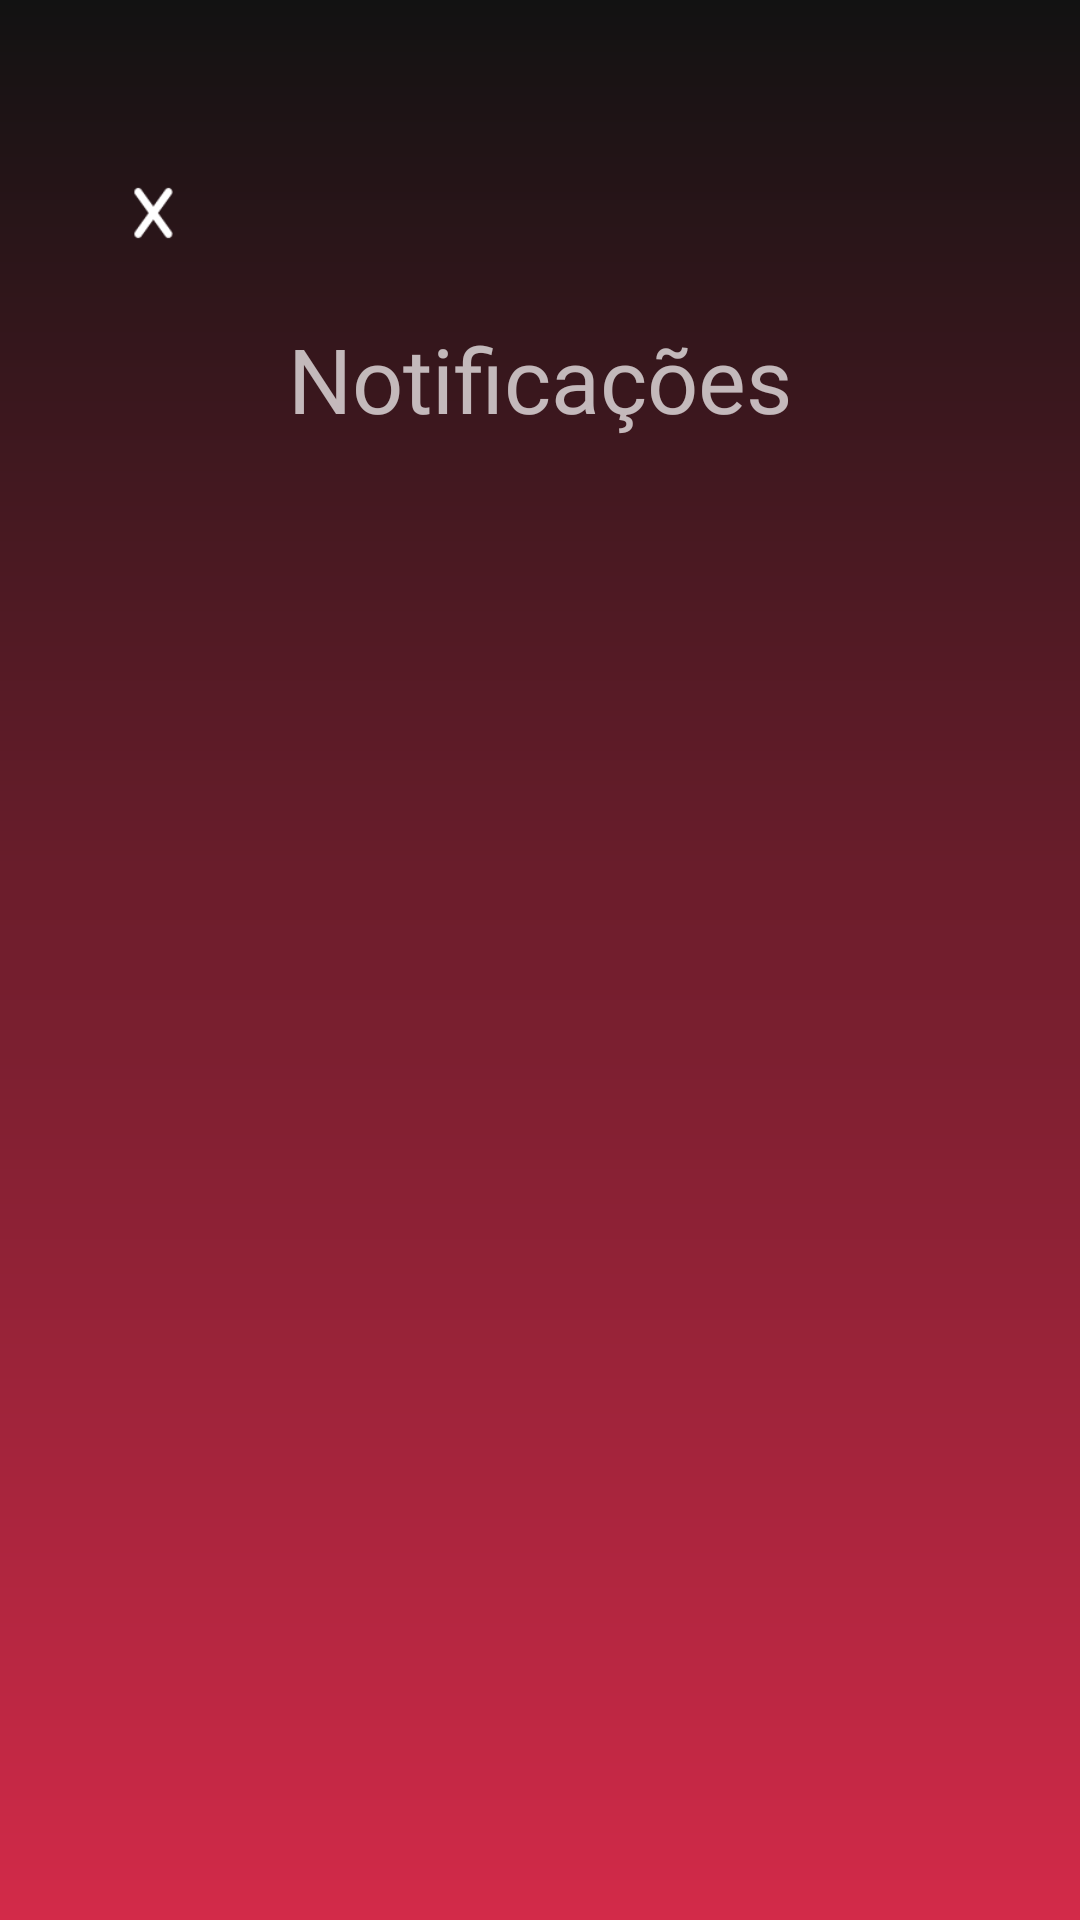

The Android layout XML behind this screen, and the referenced resources:
<!-- AndroidManifest.xml: application theme Theme.Carteira -->
<!-- res/layout/activity_notificacao.xml -->
<?xml version="1.0" encoding="utf-8"?>
<LinearLayout
    xmlns:android="http://schemas.android.com/apk/res/android"
    xmlns:app="http://schemas.android.com/apk/res-auto"
    xmlns:tools="http://schemas.android.com/tools"
    android:id="@+id/main"
    android:layout_width="match_parent"
    android:layout_height="match_parent"
    android:background="@drawable/gradient_background"
    tools:context=".NotificacaoActivity"
    android:padding="16dp">

    <LinearLayout
        android:layout_width="match_parent"
        android:layout_height="wrap_content"
        android:orientation="vertical">

        <Button
            android:id="@+id/back_button"
            android:layout_width="30dp"
            android:layout_marginLeft="20dp"
            android:layout_marginBottom="20dp"
            android:layout_height="30dp"
            android:layout_marginTop="40dp"
            android:background="@drawable/xiszao"/>

        <TextView
            android:layout_width="match_parent"
            android:layout_height="wrap_content"
            android:text="Notificações"
            android:gravity="center"
            android:fontFamily="@font/poppins"
            android:textSize="30dp">
        </TextView>

        <ListView
            android:id="@+id/listView"
            android:layout_width="match_parent"
            android:layout_height="0dp"
            android:layout_weight="1"></ListView>

    </LinearLayout>
</LinearLayout>
<!-- resources referenced by this layout -->
<resources>
  <!-- drawable gradient_background (drawable) -->
  <?xml version="1.0" encoding="utf-8"?>
  <shape xmlns:android="http://schemas.android.com/apk/res/android">
      <gradient
          android:startColor="#121212"
          android:endColor="#D32A49"
          android:angle="-90"/>
  </shape>
  <!-- drawable xiszao: png bitmap (drawable, 577 bytes) -->
  <style name="Theme.Carteira" parent="Base.Theme.Carteira" />
  <style name="Base.Theme.Carteira" parent="Theme.AppCompat.NoActionBar">
          
          
      </style>
</resources>
